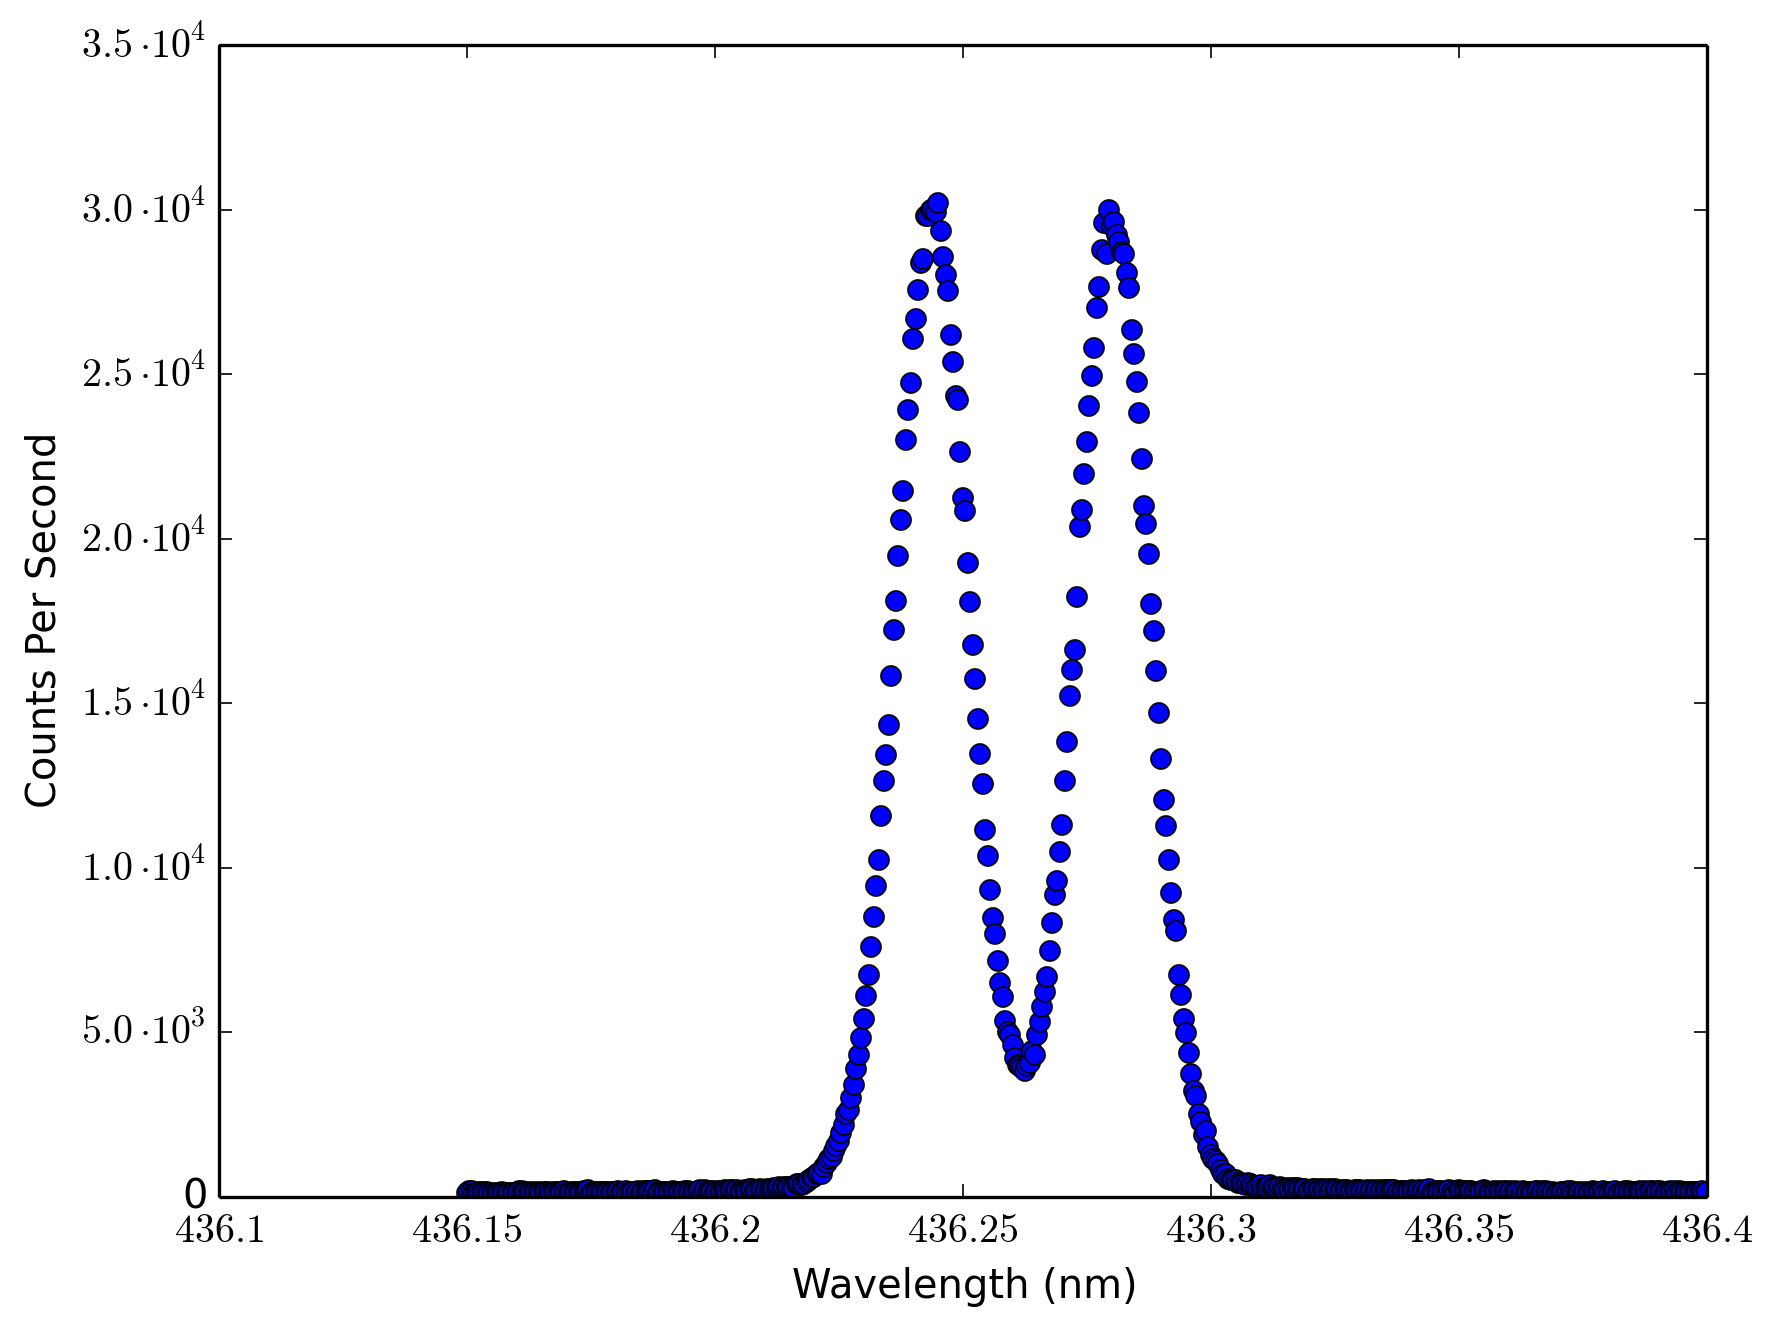

Values plotted in this chart, from the file beside it:
436.15, 134
436.2, 182
436.2, 180
436.2, 114
436.2, 132
436.2, 138
436.2, 142
436.2, 140
436.2, 148
436.2, 132
436.2, 134
436.2, 102
436.2, 136
436.2, 120
436.2, 140
436.2, 126
436.2, 128
436.2, 128
436.2, 130
436.2, 128
436.2, 134
436.2, 168
436.2, 174
436.2, 162
436.2, 146
436.2, 160
436.2, 124
436.2, 152
436.2, 134
436.2, 166
436.2, 136
436.2, 162
436.2, 142
436.2, 140
436.2, 132
436.2, 156
436.2, 154
436.2, 146
436.2, 152
436.2, 174
436.2, 134
436.2, 130
436.2, 162
436.2, 138
436.2, 146
436.2, 154
436.2, 152
436.2, 170
436.2, 170
436.2, 200
436.2, 122
436.2, 146
436.2, 166
436.2, 150
436.2, 156
436.2, 152
436.2, 144
436.2, 162
436.2, 164
436.2, 160
436.2, 146
... 440 more rows
